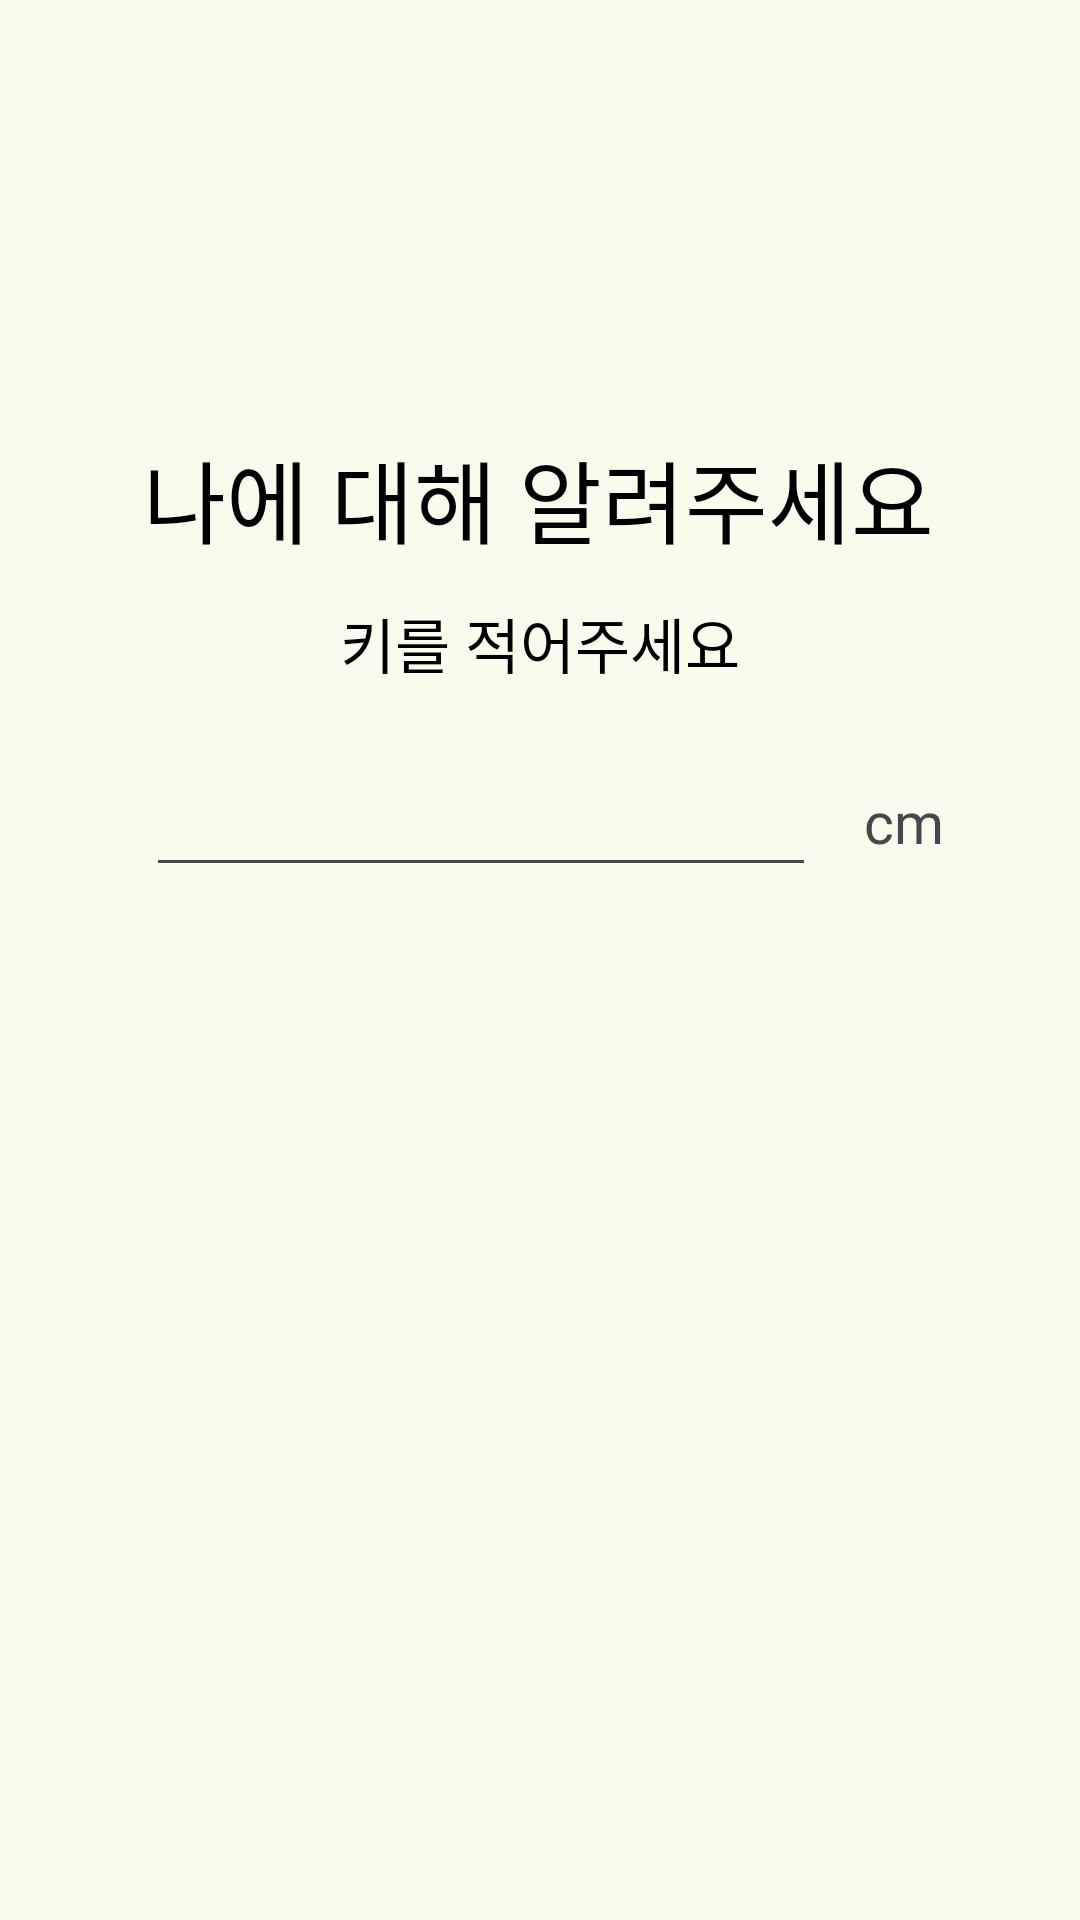

Produce the Android XML layout that renders to this screen, including the resource entries it uses.
<!-- AndroidManifest.xml: application theme Theme.RomanceSample -->
<!-- res/layout/activity_choose_bdypro.xml -->
<?xml version="1.0" encoding="utf-8"?>
<androidx.constraintlayout.widget.ConstraintLayout xmlns:android="http://schemas.android.com/apk/res/android"
    xmlns:app="http://schemas.android.com/apk/res-auto"
    xmlns:tools="http://schemas.android.com/tools"
    android:id="@+id/main"
    android:layout_width="match_parent"
    android:layout_height="match_parent"
    android:background="#FBFBED"
    tools:context=".choose_bdypro">

    <TextView
        android:id="@+id/textView12"
        android:layout_width="wrap_content"
        android:layout_height="wrap_content"
        android:layout_marginTop="12dp"
        android:fontFamily="@font/scd5"
        android:textAlignment="center"
        android:textSize="20sp"
        android:textColor="@color/black"
        app:layout_constraintEnd_toEndOf="parent"
        app:layout_constraintStart_toStartOf="parent"
        app:layout_constraintTop_toBottomOf="@+id/textView11"
        android:text="키를 적어주세요" />

    <TextView
        android:id="@+id/textView11"
        android:layout_width="wrap_content"
        android:layout_height="wrap_content"
        android:layout_marginStart="66dp"
        android:layout_marginTop="144dp"
        android:layout_marginEnd="67dp"
        android:fontFamily="@font/scd3"
        android:text="나에 대해 알려주세요"
        android:textAlignment="center"
        android:textSize="30sp"
        android:textColor="@color/black"
        app:layout_constraintEnd_toEndOf="parent"
        app:layout_constraintStart_toStartOf="parent"
        app:layout_constraintTop_toTopOf="parent"/>

    <EditText
        android:id="@+id/editTextNumber2"
        android:layout_width="wrap_content"
        android:layout_height="wrap_content"
        android:layout_marginTop="24dp"
        android:ems="10"
        android:inputType="number"
        android:fontFamily="@font/scd5"
        android:textAlignment="center"
        android:textSize="19sp"
        app:layout_constraintEnd_toEndOf="parent"
        app:layout_constraintHorizontal_bias="0.355"
        app:layout_constraintStart_toStartOf="parent"
        app:layout_constraintTop_toBottomOf="@+id/textView12" />

    <TextView
        android:id="@+id/textView13"
        android:layout_width="wrap_content"
        android:layout_height="wrap_content"
        android:layout_marginStart="16dp"
        android:layout_marginTop="32dp"
        android:fontFamily="@font/scd5"
        android:text="cm"
        android:textSize="19sp"
        app:layout_constraintStart_toEndOf="@+id/editTextNumber2"
        app:layout_constraintTop_toBottomOf="@+id/textView12" />

    <ImageView
        android:id="@+id/next2"
        android:layout_width="40dp"
        android:layout_height="40dp"
        android:layout_marginEnd="48dp"
        android:layout_marginBottom="72dp"
        app:layout_constraintBottom_toBottomOf="parent"
        app:layout_constraintEnd_toEndOf="parent"
        app:srcCompat="@drawable/arrow" />
</androidx.constraintlayout.widget.ConstraintLayout>
<!-- resources referenced by this layout -->
<resources>
  <color name="black">#FF000000</color>
  <style name="Theme.RomanceSample" parent="Base.Theme.RomanceSample" />
  <style name="Base.Theme.RomanceSample" parent="Theme.Material3.DayNight.NoActionBar">
          
          
  
      </style>
</resources>
